5-way image classification set "dataset" from GitHub (sjaimes16/project_dogpredictor); label vocabulary: beagle, French bulldog, desconocido, pastor aleman, schnauzer.

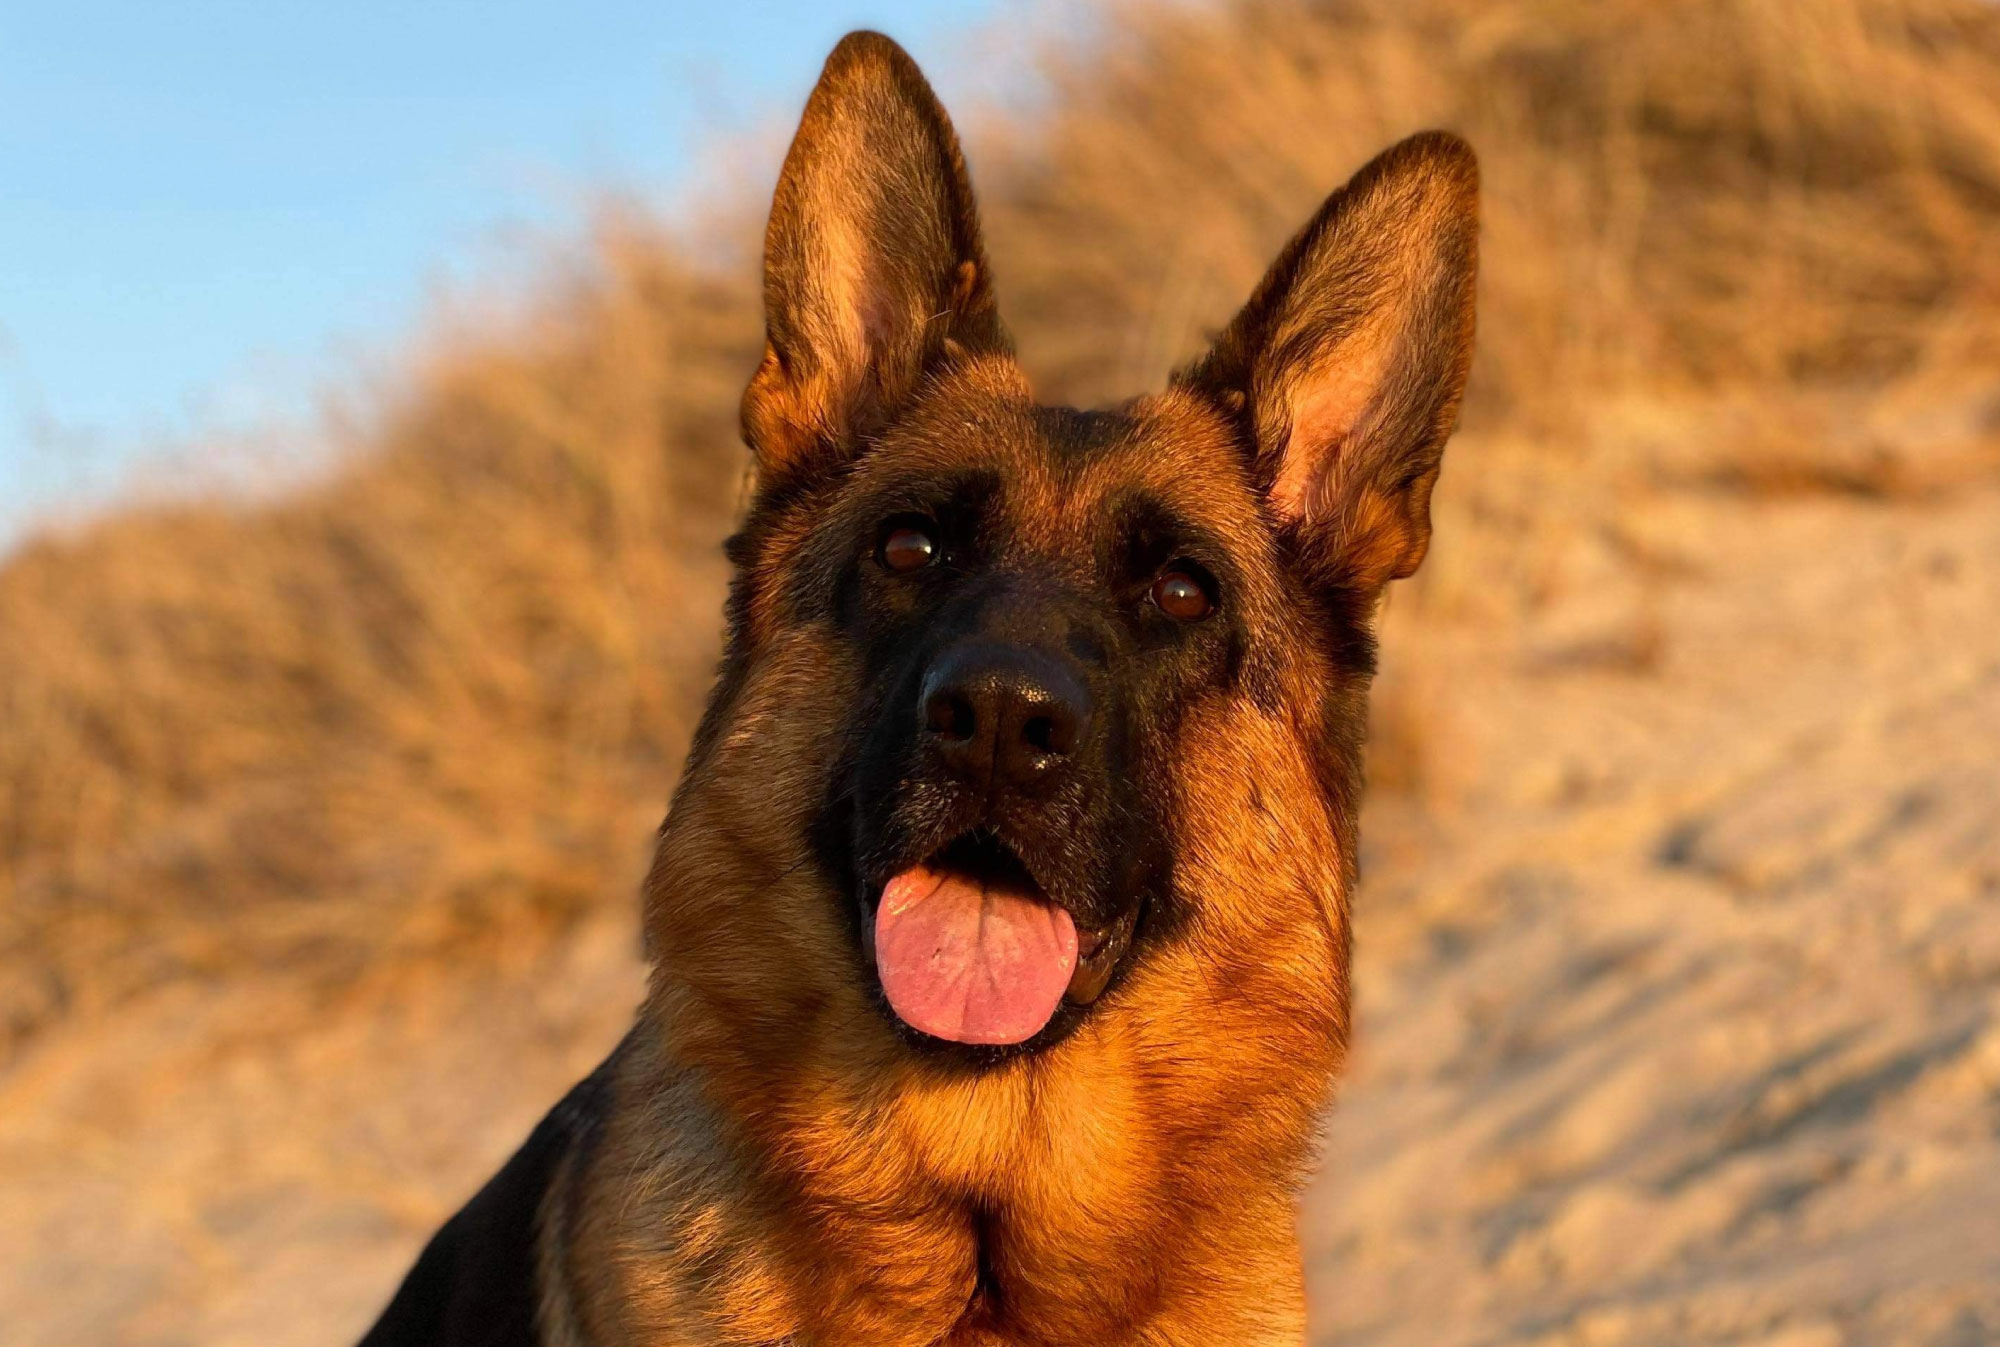
Label: pastor aleman

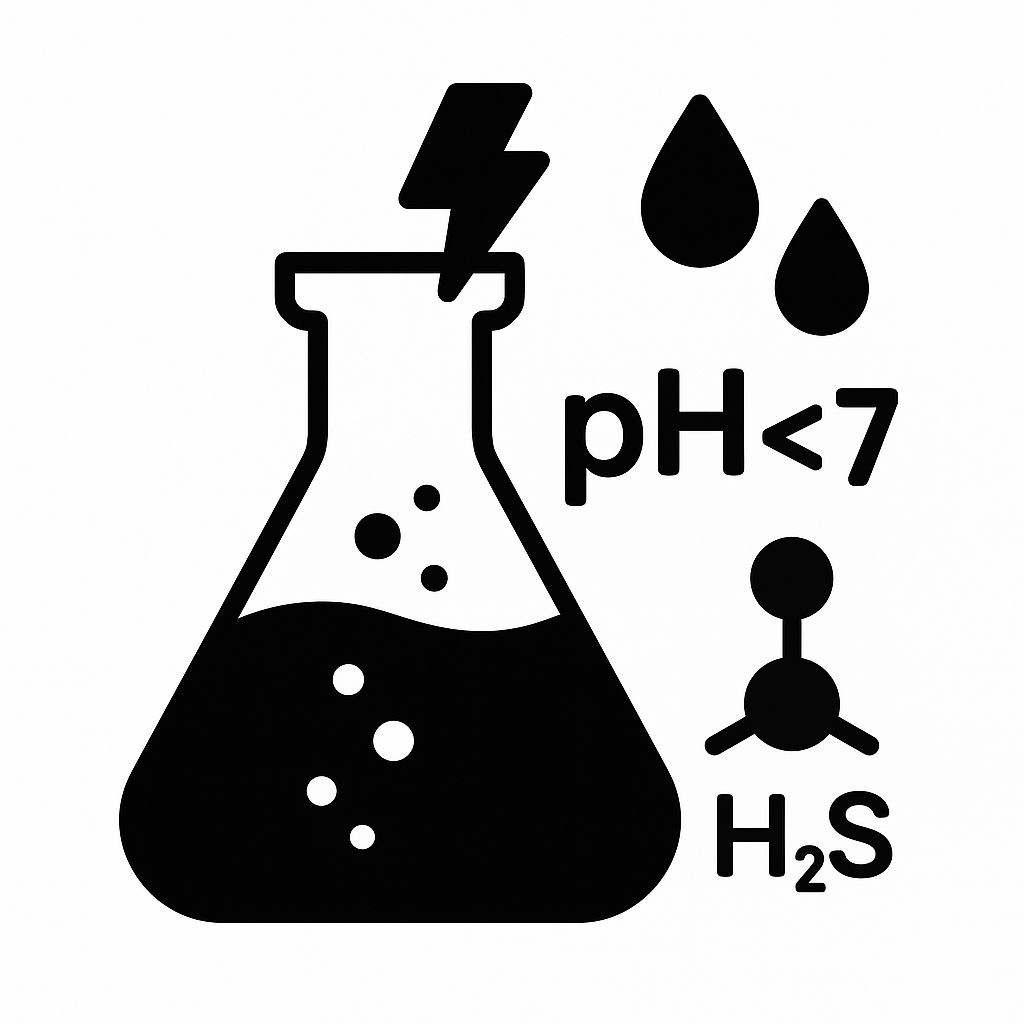
Label: desconocido

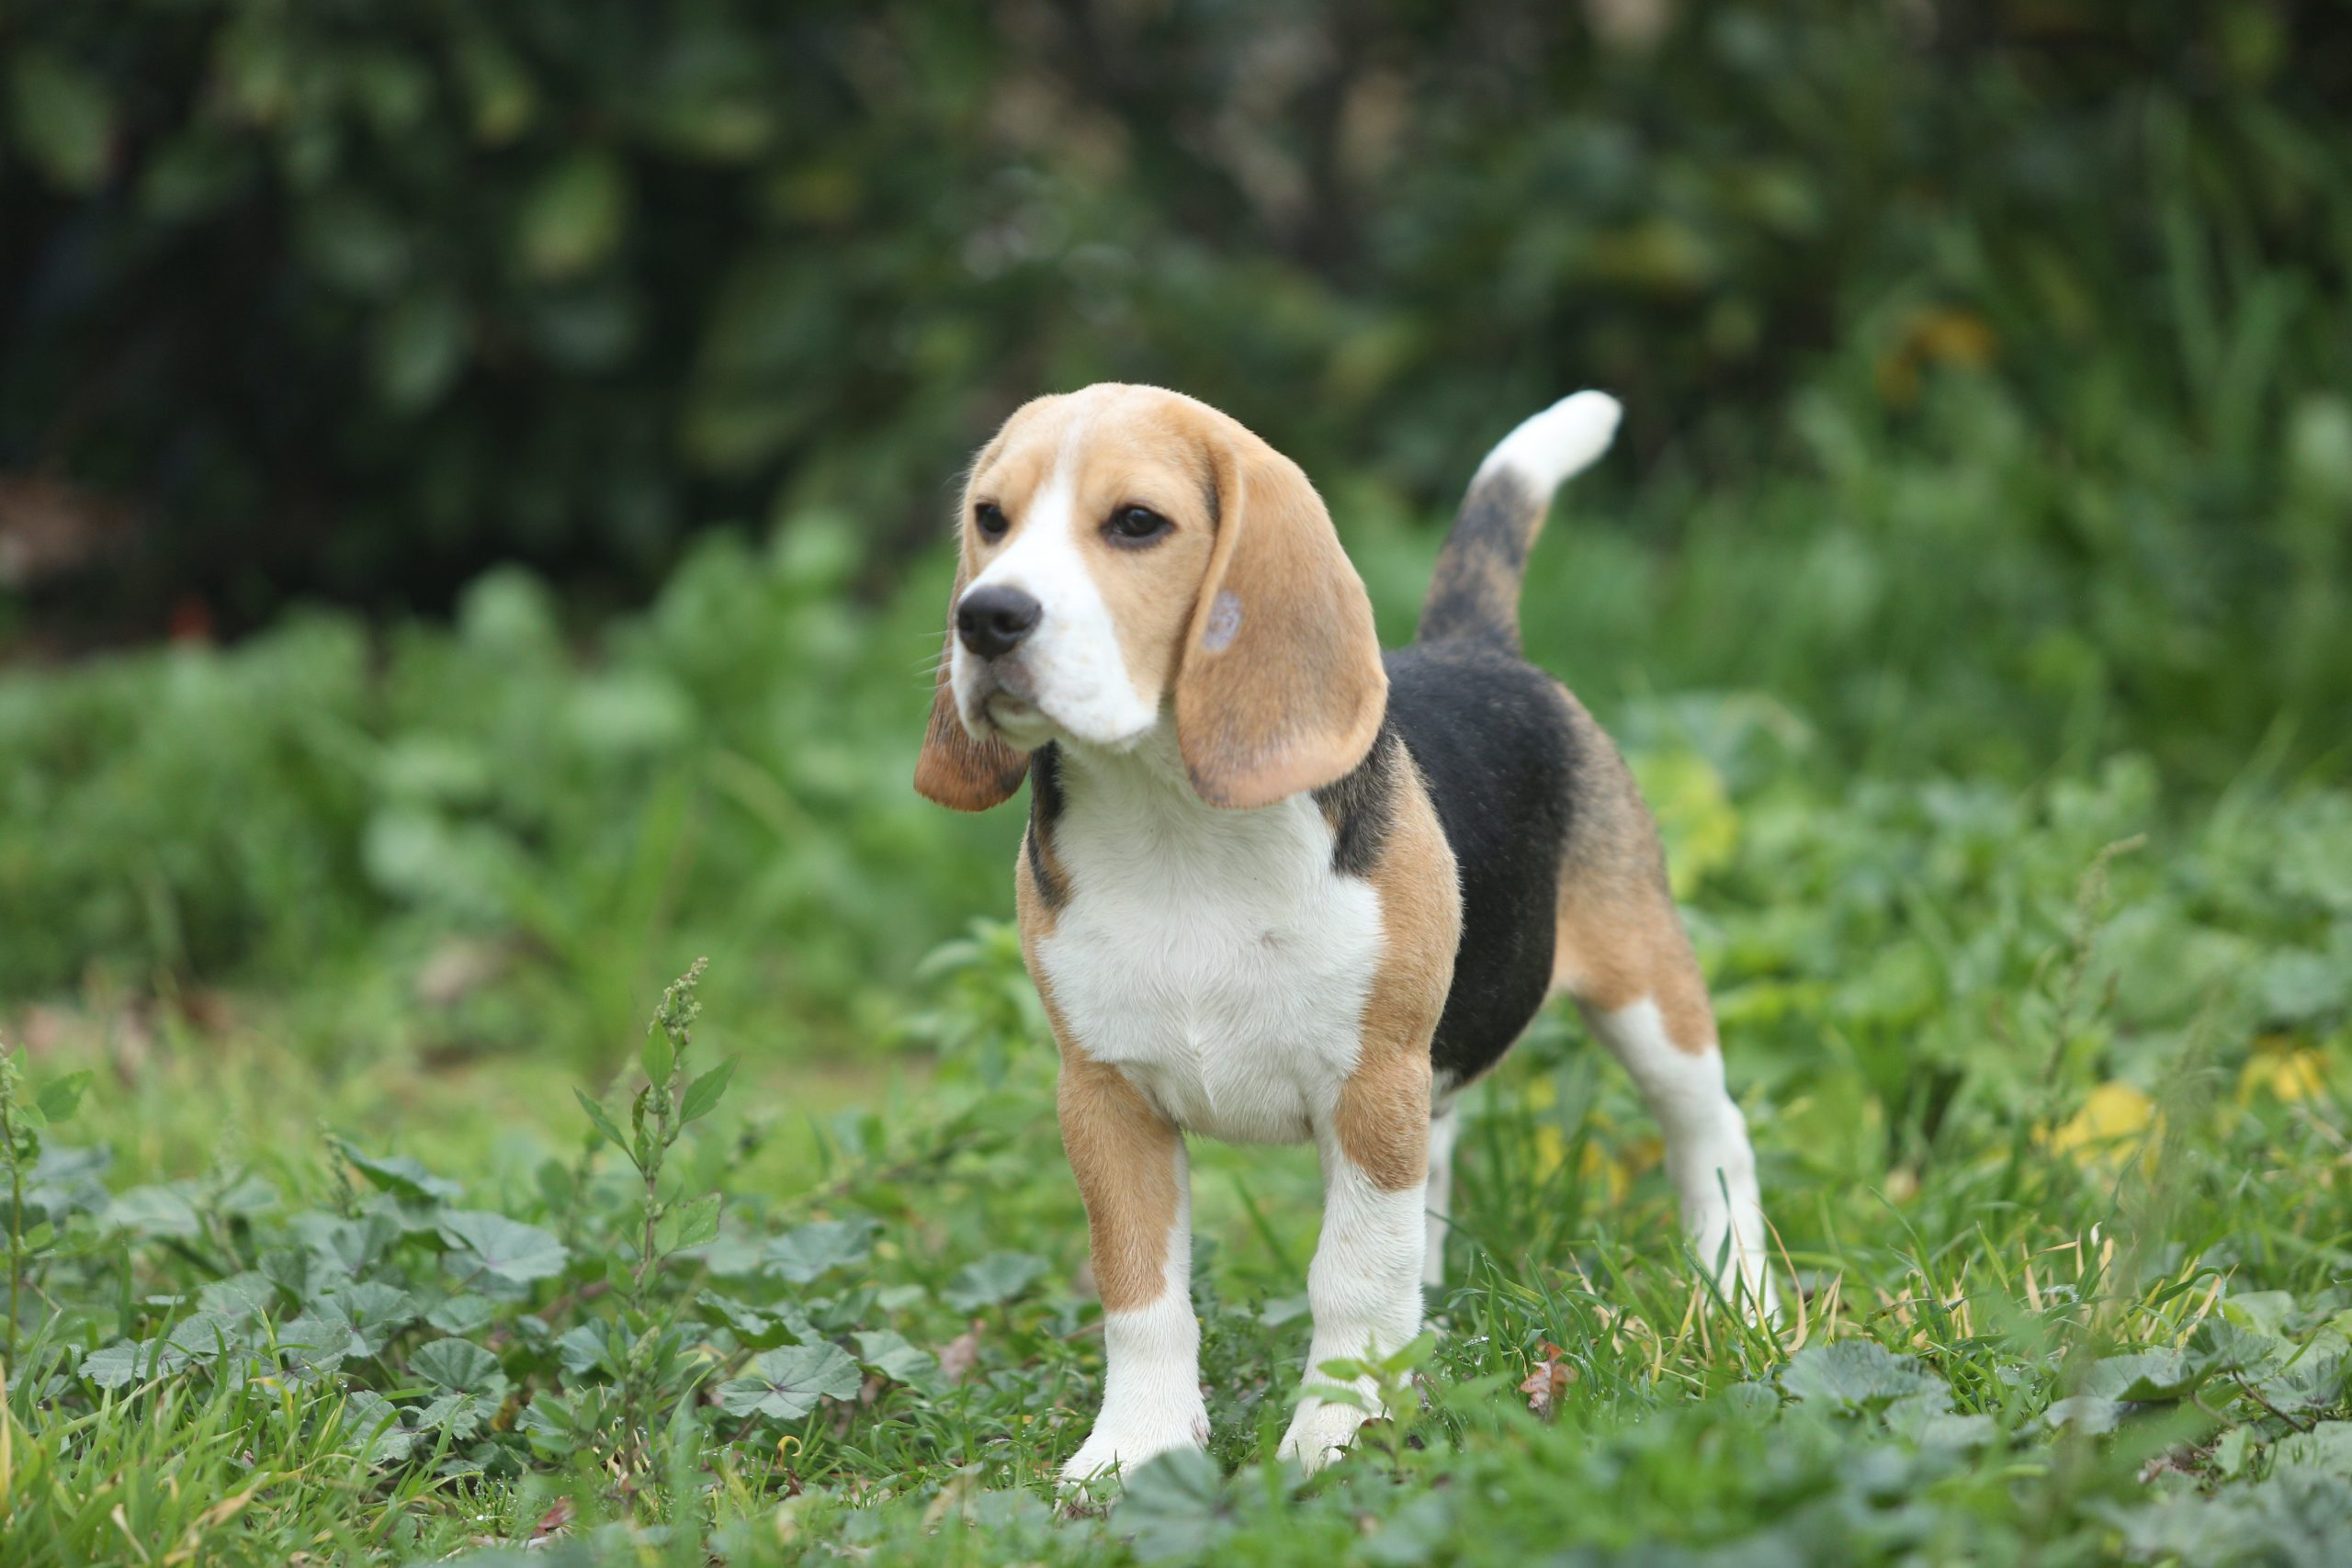
Label: beagle

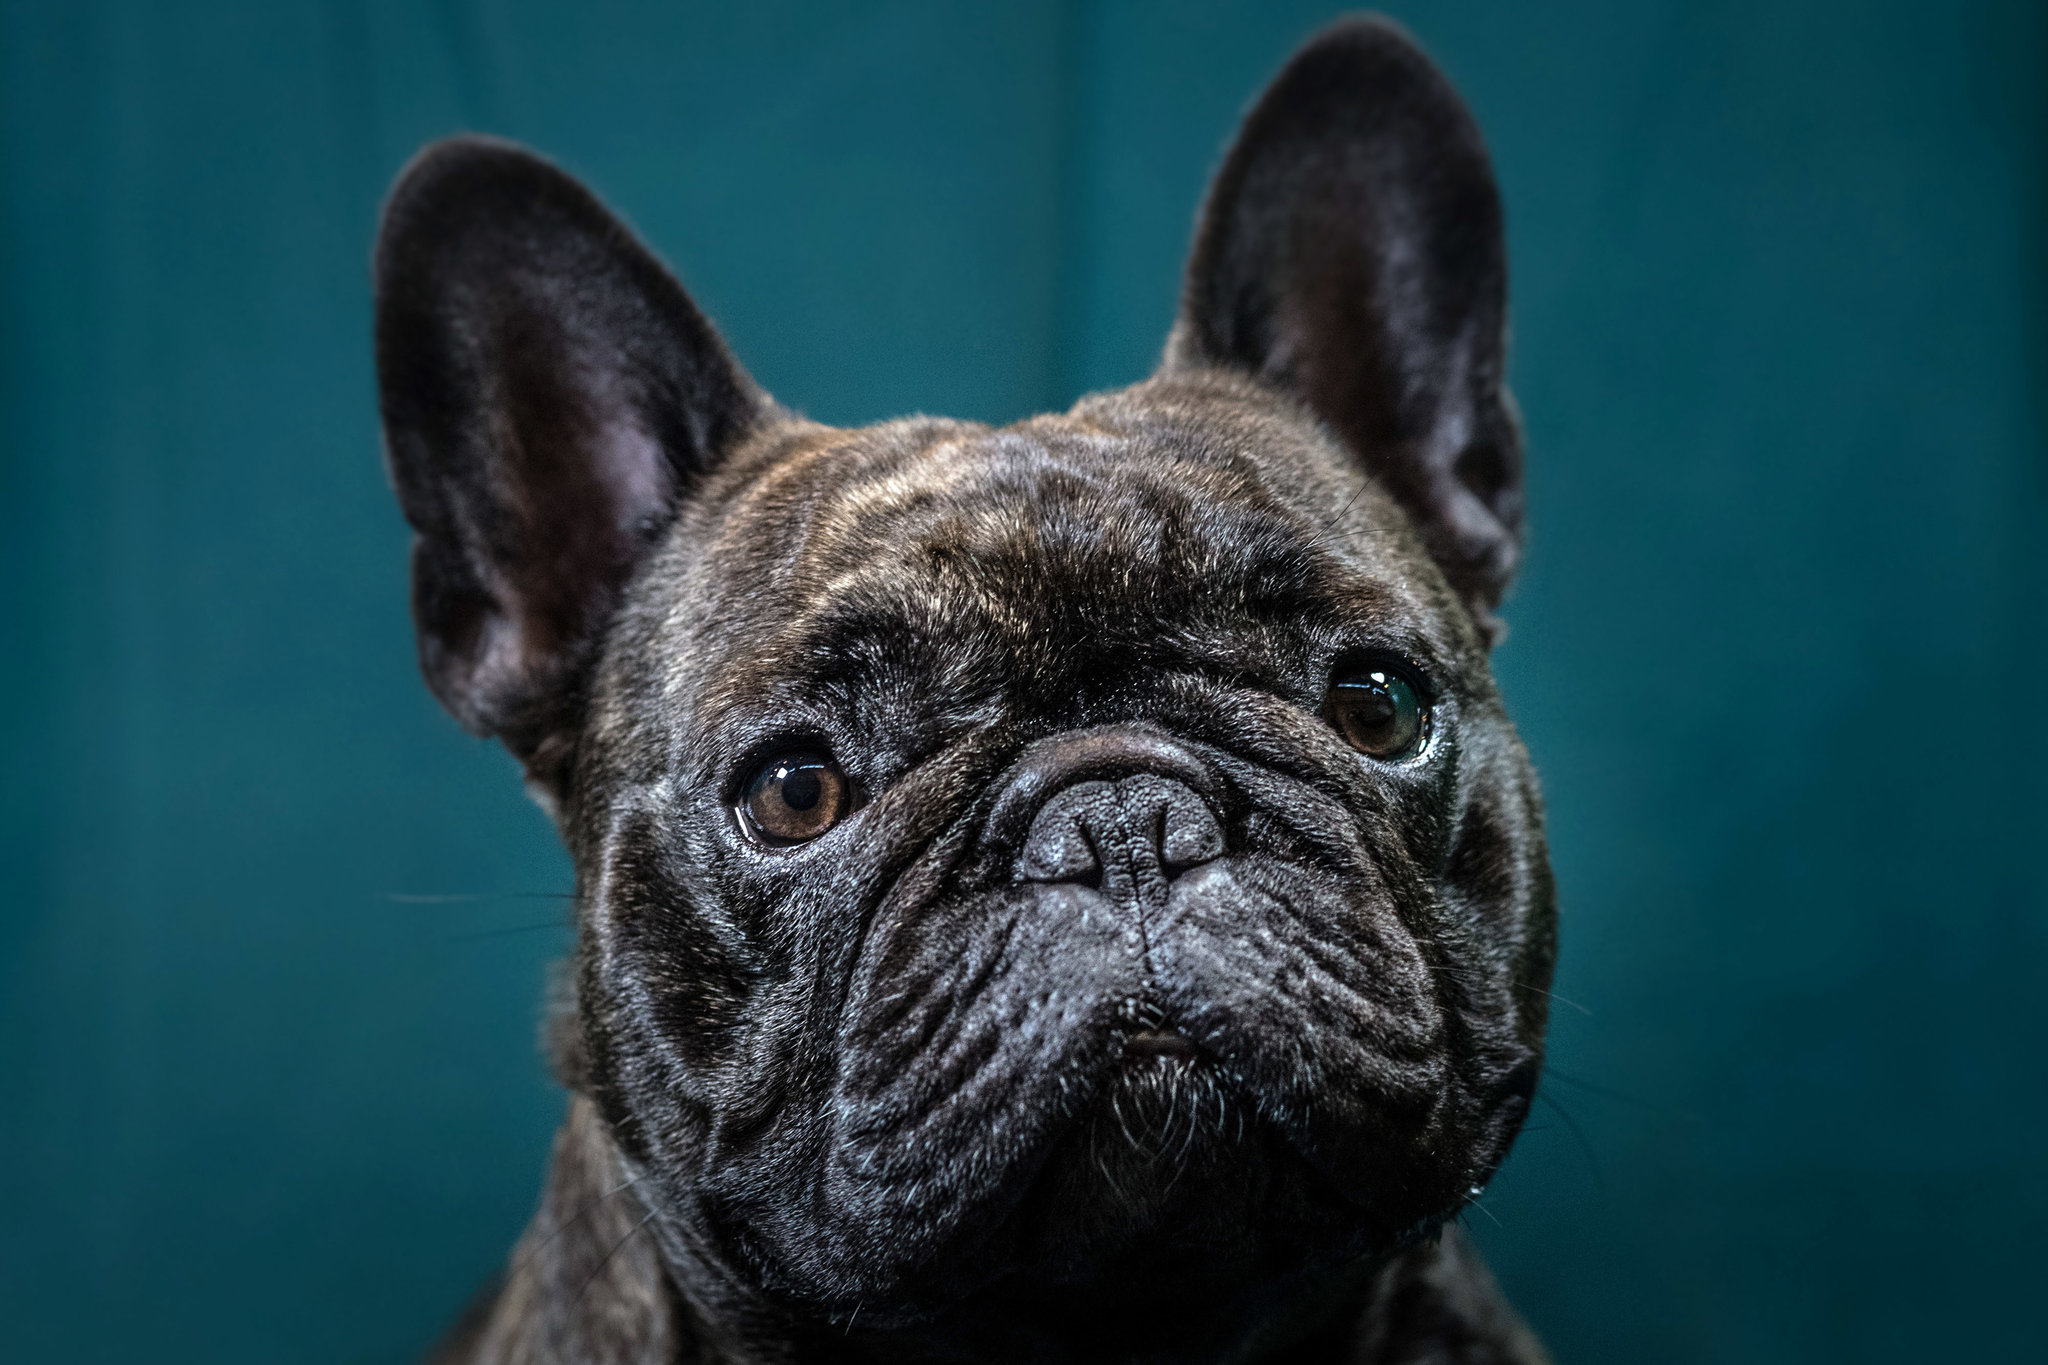
Label: French bulldog

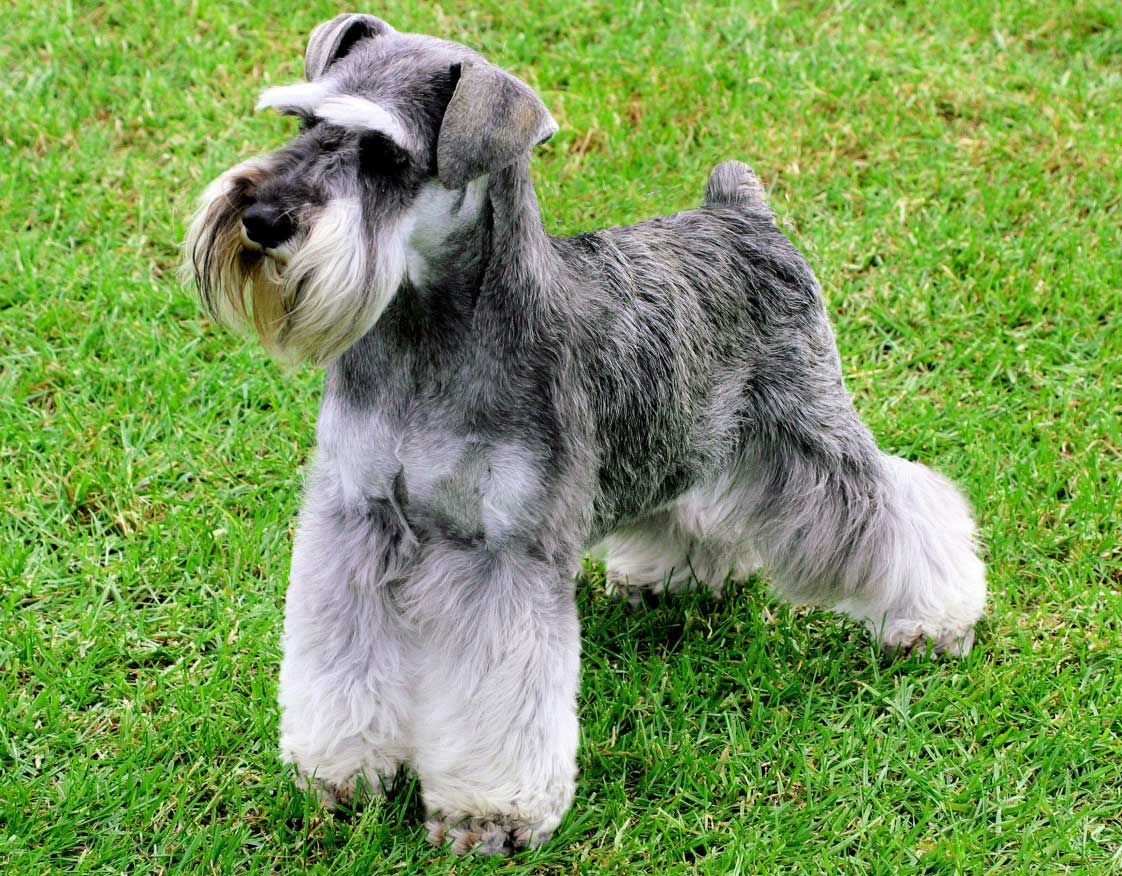
Label: schnauzer

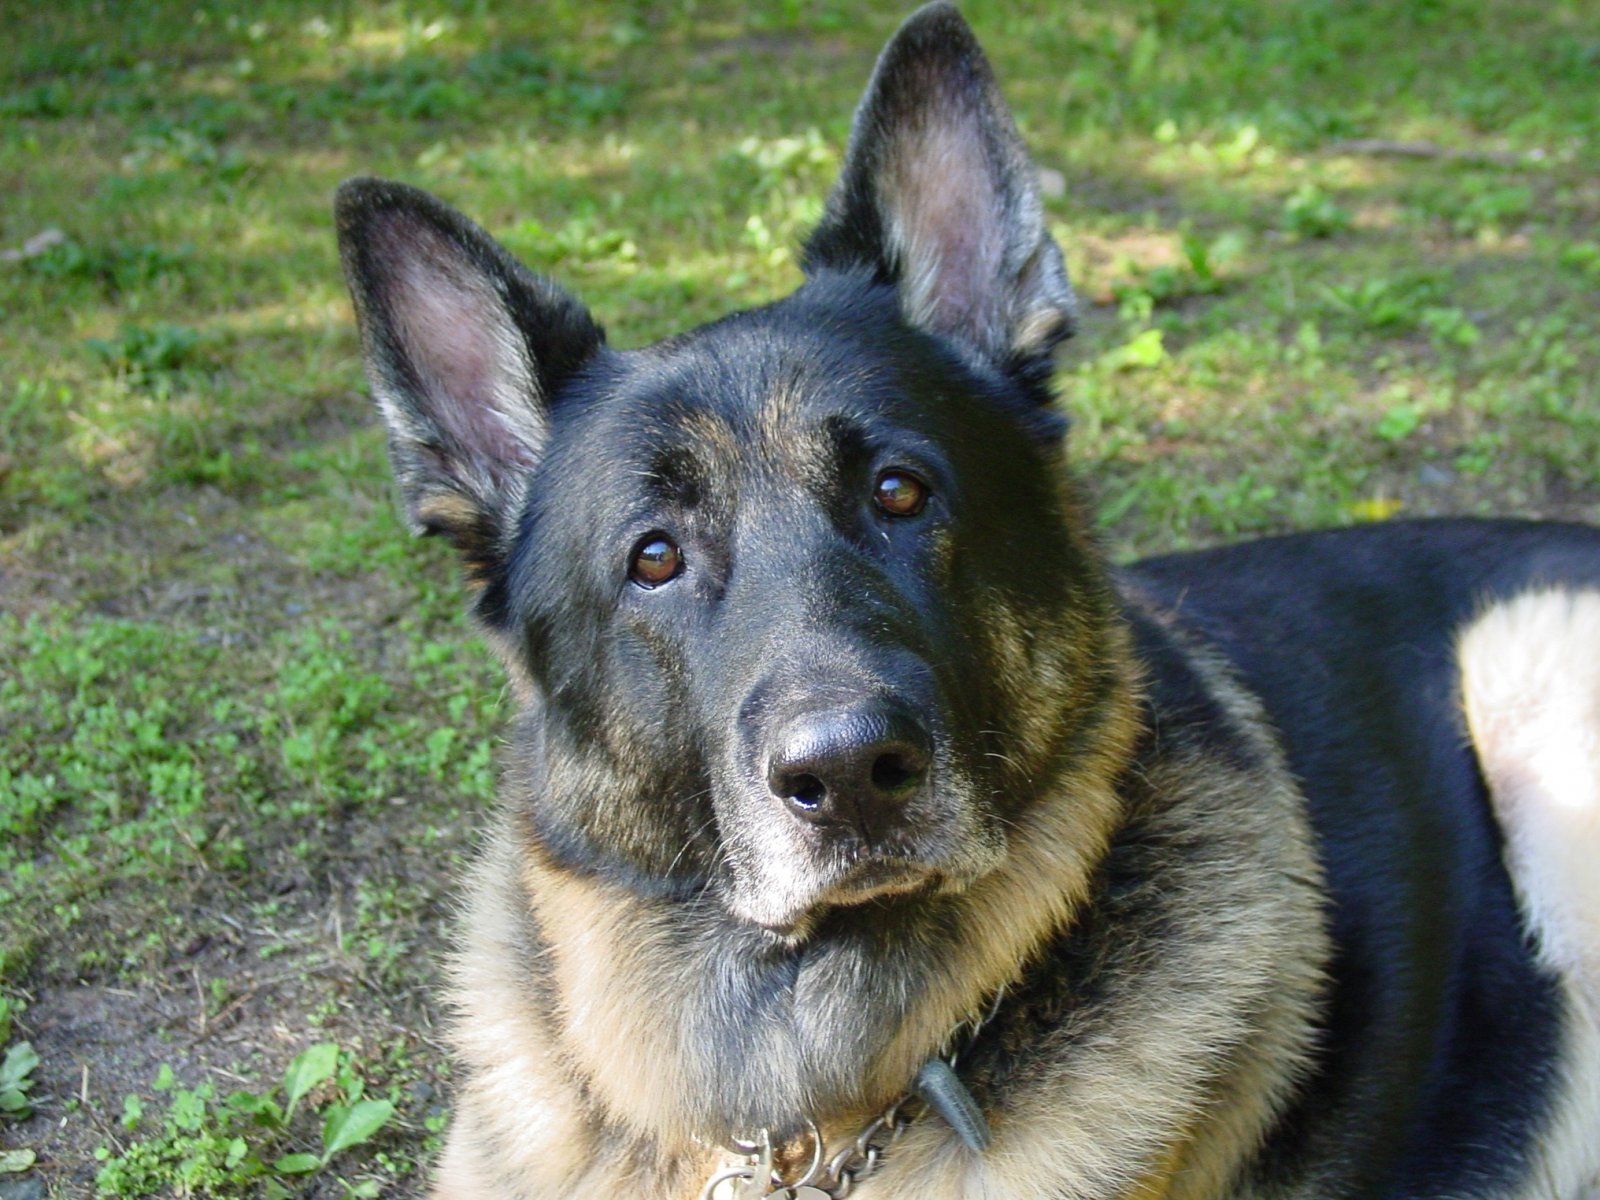
Label: pastor aleman
